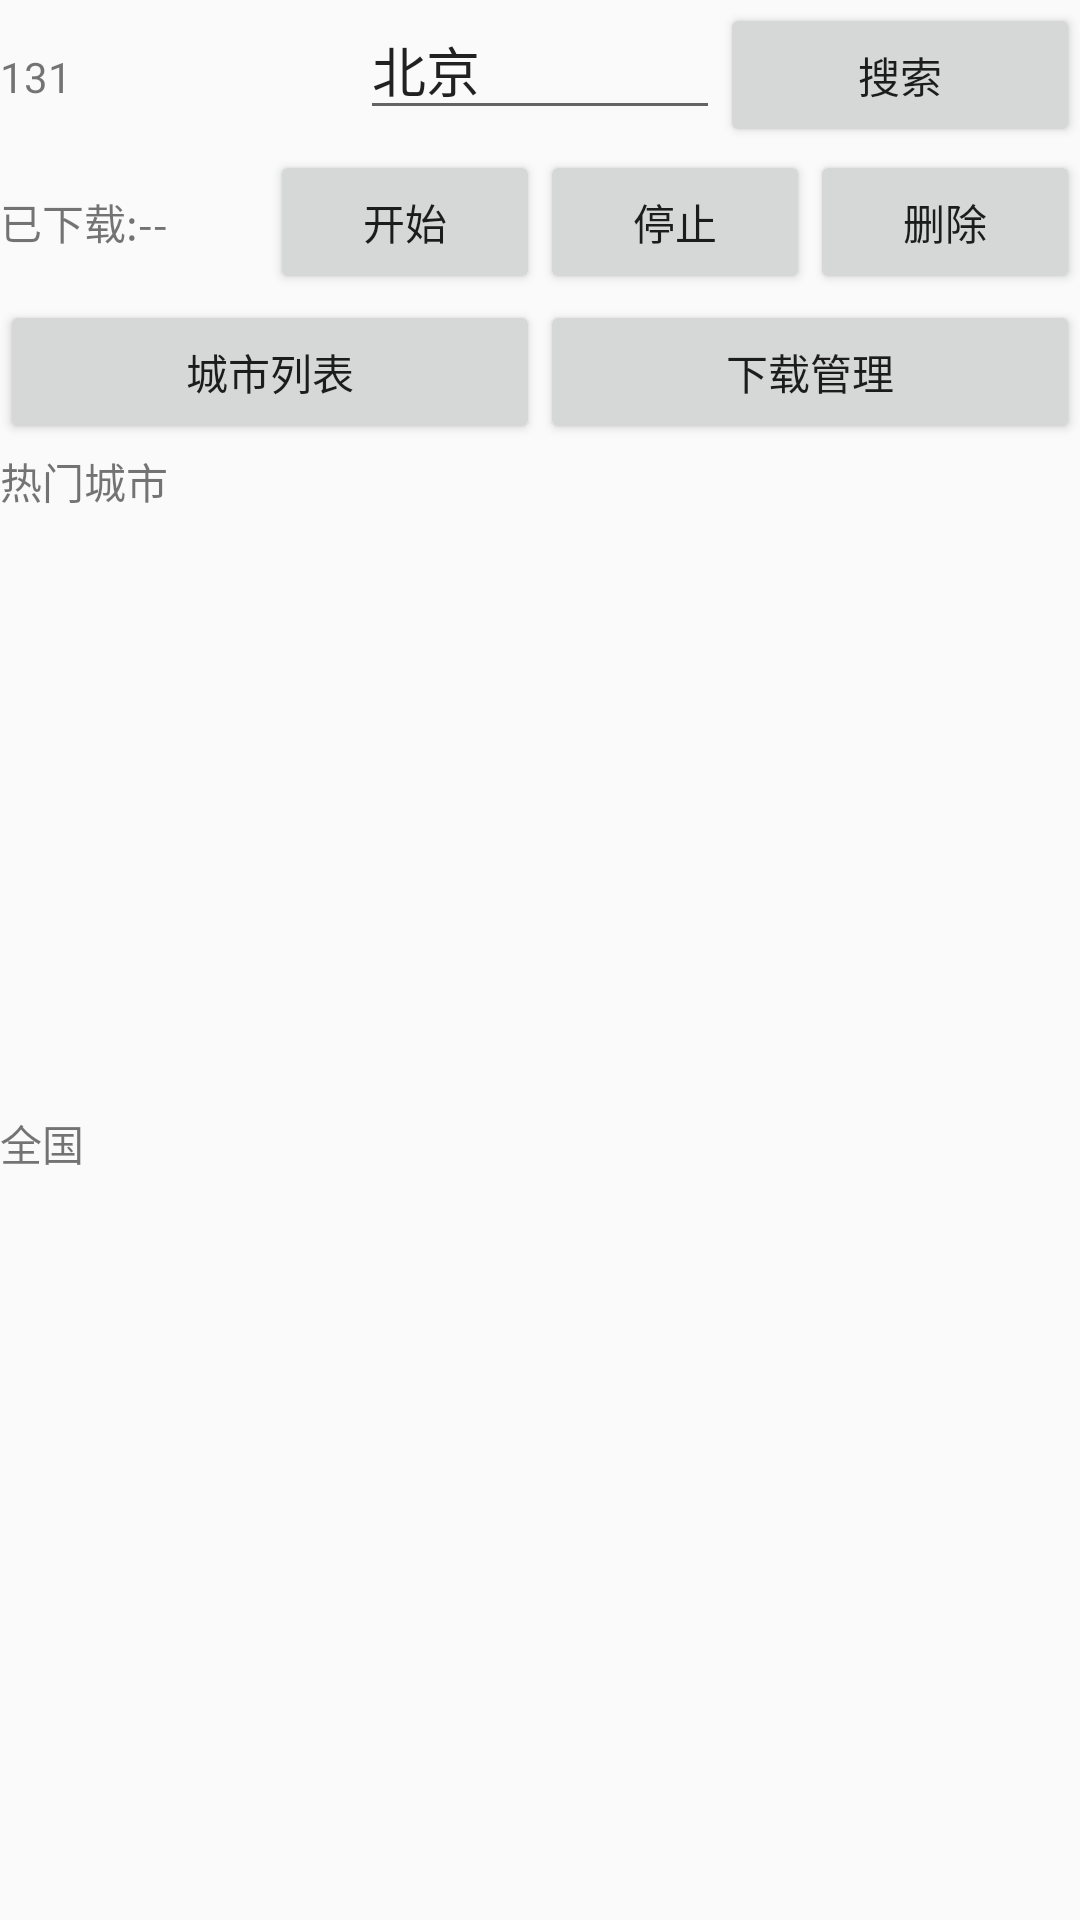

Produce the Android XML layout that renders to this screen, including the resource entries it uses.
<!-- AndroidManifest.xml: application theme AppTheme -->
<!-- res/layout/activity_offline_map.xml -->
<?xml version="1.0" encoding="utf-8"?>
<LinearLayout xmlns:android="http://schemas.android.com/apk/res/android"
    xmlns:app="http://schemas.android.com/apk/res-auto"
    xmlns:tools="http://schemas.android.com/tools"
    android:layout_width="match_parent"
    android:layout_height="match_parent"
    android:orientation="vertical"
    tools:context="com.example.admin.nantuoappdemo.activity.offline.OfflineMapActivity">

    <LinearLayout
        android:layout_width="match_parent"
        android:layout_height="50dp"
        android:orientation="horizontal">

        <TextView
            android:id="@+id/cityid"
            android:layout_width="match_parent"
            android:layout_height="wrap_content"
            android:layout_weight="1"
            android:text="131" />
        

        <LinearLayout
            android:layout_width="0px"
            android:layout_height="0px"
            android:focusable="true"
            android:focusableInTouchMode="true" />

        <EditText
            android:id="@+id/city"
            android:layout_width="match_parent"
            android:layout_height="wrap_content"
            android:layout_weight="1"
            android:text="@string/city" />

        <Button
            android:id="@+id/search"
            android:layout_width="match_parent"
            android:layout_height="wrap_content"
            android:layout_weight="1"
            android:onClick="search"
            android:text="@string/search" />
    </LinearLayout>

    <LinearLayout
        android:layout_width="match_parent"
        android:layout_height="50dp"
        android:orientation="horizontal">

        <TextView
            android:id="@+id/state"
            android:layout_width="match_parent"
            android:layout_height="wrap_content"
            android:layout_weight="1"
            android:text="@string/state" />

        <Button
            android:id="@+id/start"
            android:layout_width="match_parent"
            android:layout_height="wrap_content"
            android:layout_weight="1"
            android:onClick="start"
            android:text="@string/start" />

        <Button
            android:id="@+id/stop"
            android:layout_width="match_parent"
            android:layout_height="wrap_content"
            android:layout_weight="1"
            android:onClick="stop"
            android:text="@string/stop" />

        <Button
            android:id="@+id/del"
            android:layout_width="match_parent"
            android:layout_height="wrap_content"
            android:layout_weight="1"
            android:onClick="remove"
            android:text="@string/del" />
    </LinearLayout>

    <LinearLayout
        android:id="@+id/city_list"
        android:layout_width="match_parent"
        android:layout_height="50dp"
        android:orientation="horizontal">

        <Button
            android:id="@+id/clButton"
            android:layout_width="match_parent"
            android:layout_height="wrap_content"
            android:layout_weight="1"
            android:onClick="clickCityListButton"
            android:text="@string/city_list" />

        <Button
            android:id="@+id/localButton"
            android:layout_width="match_parent"
            android:layout_height="wrap_content"
            android:layout_weight="1"
            android:onClick="clickLocalMapListButton"
            android:text="@string/local" />
    </LinearLayout>

    <LinearLayout xmlns:android="http://schemas.android.com/apk/res/android"
        android:id="@+id/citylist_layout"
        android:layout_width="match_parent"
        android:layout_height="match_parent"
        android:orientation="vertical">

        <TextView
            android:layout_width="match_parent"
            android:layout_height="wrap_content"
            android:text="@string/hot_city" />

        <ListView
            android:id="@+id/hotcitylist"
            android:layout_width="match_parent"
            android:layout_height="200dip" />

        <TextView
            android:layout_width="fill_parent"
            android:layout_height="wrap_content"
            android:text="@string/guo" />

        <ListView
            android:id="@+id/allcitylist"
            android:layout_width="match_parent"
            android:layout_height="match_parent" />
    </LinearLayout>

    <LinearLayout xmlns:android="http://schemas.android.com/apk/res/android"
        android:id="@+id/localmap_layout"
        android:layout_width="match_parent"
        android:layout_height="match_parent"
        android:orientation="vertical">

        <TextView
            android:layout_width="fill_parent"
            android:layout_height="wrap_content"
            android:text="@string/download" />

        <ListView
            android:id="@+id/localmaplist"
            android:layout_width="match_parent"
            android:layout_height="wrap_content" />
    </LinearLayout>
</LinearLayout>
<!-- resources referenced by this layout -->
<resources>
  <string name="city">北京</string>
  <string name="city_list">城市列表</string>
  <string name="del">删除</string>
  <string name="download">已下载城市</string>
  <string name="guo">全国</string>
  <string name="hot_city">热门城市</string>
  <string name="local">下载管理</string>
  <string name="search">搜索</string>
  <string name="start">开始</string>
  <string name="state">已下载:--</string>
  <string name="stop">停止</string>
  <style name="AppTheme" parent="Theme.AppCompat.Light.DarkActionBar">
          
      </style>
</resources>
